Image classification data set "Save_Model" (ArunChourasia-17/Vegetable-Image-Detection-Classification-Using-CNN on GitHub). Class labels (12): bean, bitter gourd, bottle gourd, brinjal, broccoli, cabbage, capsicum, cauliflower, cucumber, potato, radish, tomato.

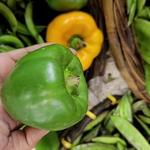
Label: capsicum

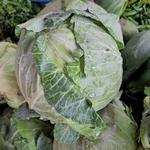
Label: cabbage

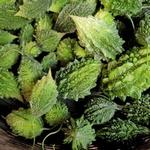
Label: bitter gourd

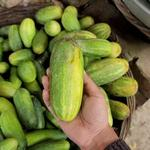
Label: cucumber

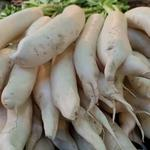
Label: radish

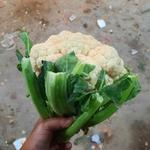
Label: cauliflower
